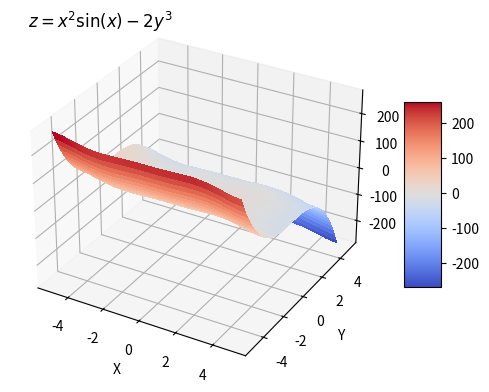

Write the Python code that produced this figure.
import numpy as np
import matplotlib.pyplot as plt
from mpl_toolkits.mplot3d import Axes3D
from matplotlib import cm

# Задаємо проміжки для x та y
x = np.linspace(-5, 5, 100)
y = np.linspace(-5, 5, 100)
x, y = np.meshgrid(x, y)

# Задаємо функцію z
z = x**2 * np.sin(x) - 2 * y**3

# Побудова графіка
fig = plt.figure()
ax = fig.add_subplot(111, projection='3d')

# Побудова поверхні
surf = ax.plot_surface(x, y, z, cmap=cm.coolwarm, linewidth=0, antialiased=False)

# Налаштування вісей
ax.set_xlabel('X')
ax.set_ylabel('Y')
ax.set_zlabel('Z')

# Додавання колірної смуги
fig.colorbar(surf, shrink=0.5, aspect=5)

# Додавання анотації з рівнянням функції
eq = r'$z = x^2 \sin(x) - 2y^3$'
ax.text2D(0.05, 0.95, eq, transform=ax.transAxes, fontsize=12)

plt.show()
